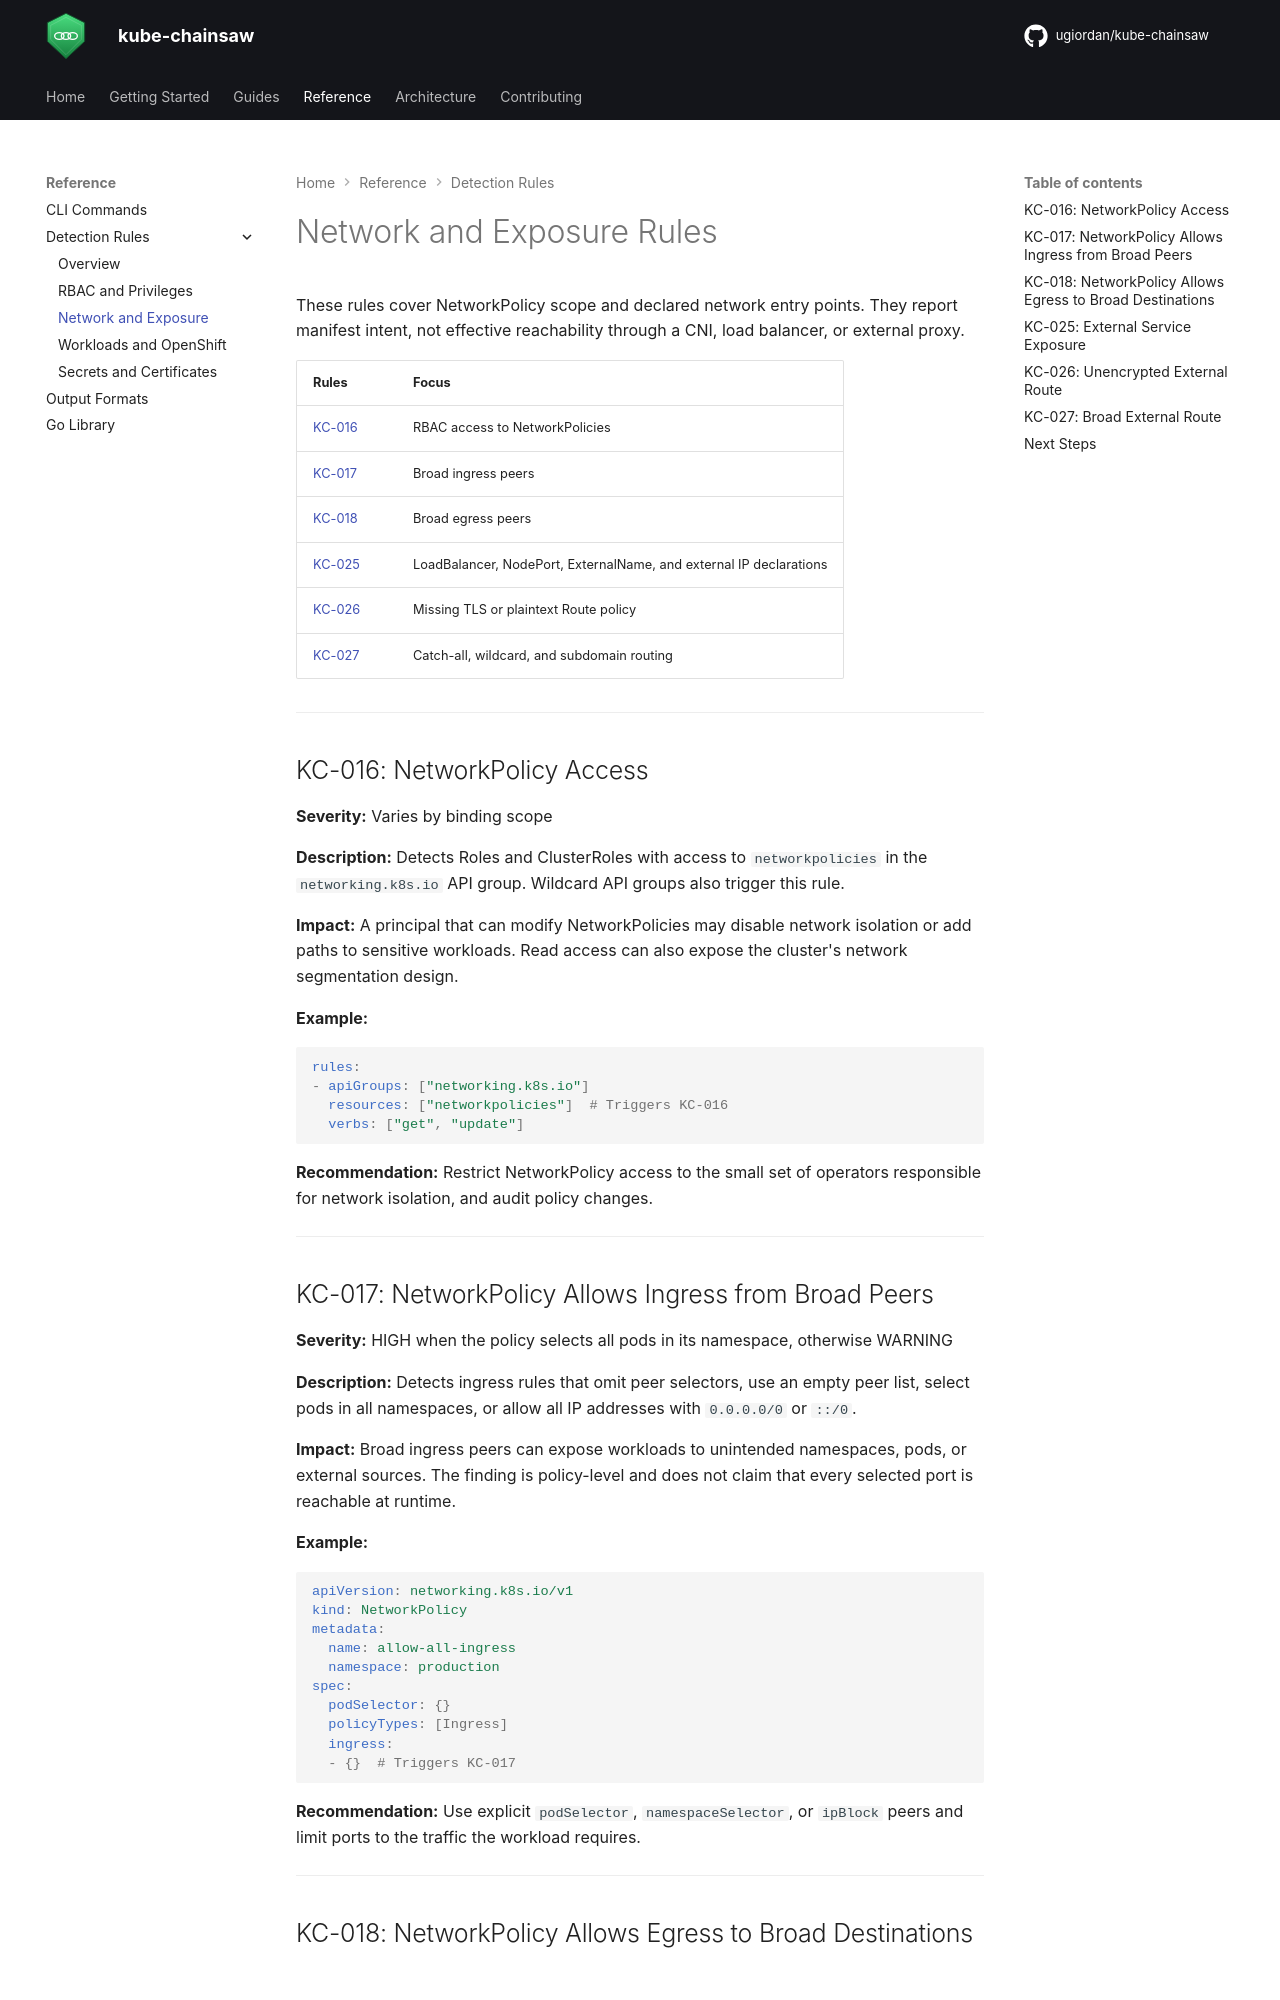

repository: ugiordan/kube-chainsaw · page: reference/rules/network/index.html · generator: mkdocs

# Network and Exposure Rules

These rules cover NetworkPolicy scope and declared network entry points. They report manifest intent, not effective reachability through a CNI, load balancer, or external proxy.

| Rules | Focus |
|---|---|
| [KC-016](#kc-016-networkpolicy-access) | RBAC access to NetworkPolicies |
| [KC-017](#kc-017-networkpolicy-allows-ingress-from-broad-peers) | Broad ingress peers |
| [KC-018](#kc-018-networkpolicy-allows-egress-to-broad-destinations) | Broad egress peers |
| [KC-025](#kc-025-external-service-exposure) | LoadBalancer, NodePort, ExternalName, and external IP declarations |
| [KC-026](#kc-026-unencrypted-external-route) | Missing TLS or plaintext Route policy |
| [KC-027](#kc-027-broad-external-route) | Catch-all, wildcard, and subdomain routing |

---

## KC-016: NetworkPolicy Access

**Severity:** Varies by binding scope

**Description:** Detects Roles and ClusterRoles with access to `networkpolicies` in the `networking.k8s.io` API group. Wildcard API groups also trigger this rule.

**Impact:** A principal that can modify NetworkPolicies may disable network isolation or add paths to sensitive workloads. Read access can also expose the cluster's network segmentation design.

**Example:**

```yaml
rules:
- apiGroups: ["networking.k8s.io"]
  resources: ["networkpolicies"]  # Triggers KC-016
  verbs: ["get", "update"]
```

**Recommendation:** Restrict NetworkPolicy access to the small set of operators responsible for network isolation, and audit policy changes.

---

## KC-017: NetworkPolicy Allows Ingress from Broad Peers

**Severity:** HIGH when the policy selects all pods in its namespace, otherwise WARNING

**Description:** Detects ingress rules that omit peer selectors, use an empty peer list, select pods in all namespaces, or allow all IP addresses with `0.0.0.0/0` or `::/0`.

**Impact:** Broad ingress peers can expose workloads to unintended namespaces, pods, or external sources. The finding is policy-level and does not claim that every selected port is reachable at runtime.

**Example:**

```yaml
apiVersion: networking.k8s.io/v1
kind: NetworkPolicy
metadata:
  name: allow-all-ingress
  namespace: production
spec:
  podSelector: {}
  policyTypes: [Ingress]
  ingress:
  - {}  # Triggers KC-017
```

**Recommendation:** Use explicit `podSelector`, `namespaceSelector`, or `ipBlock` peers and limit ports to the traffic the workload requires.

---
